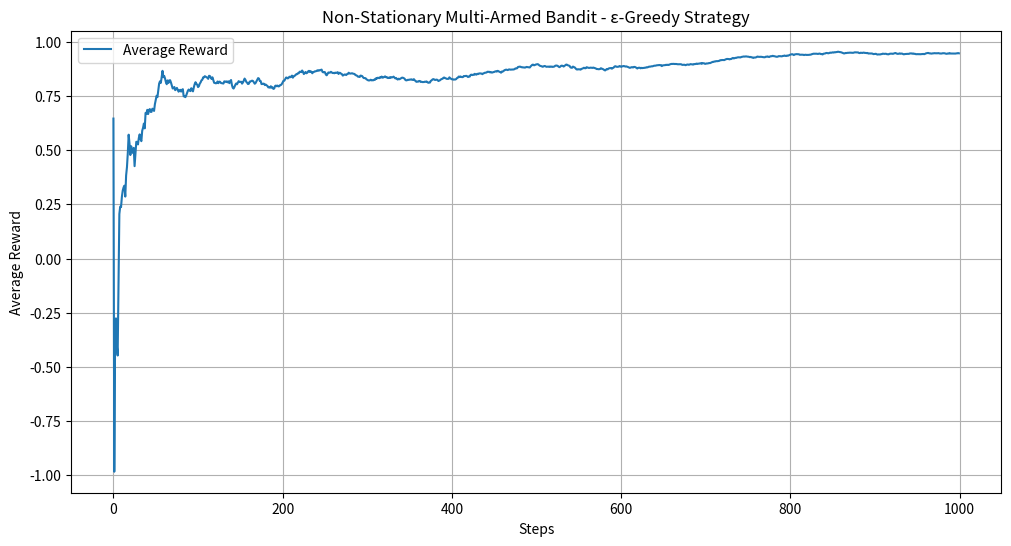

Write Python code to recreate this figure.
import numpy as np
import matplotlib.pyplot as plt

class Bandit:
    def __init__(self, n_arms):
        self.n_arms = n_arms
        self.q_true = np.random.rand(n_arms)  # True values of each arm
        self.q_estimates = np.zeros(n_arms)    # Estimated values of each arm
        self.action_counts = np.zeros(n_arms)  # Number of times each arm was selected

    def pull_arm(self, arm):
        # Simulate pulling the arm with a non-stationary reward
        # Assume the true reward changes over time
        self.q_true += np.random.normal(0, 0.01, self.n_arms)  # Small random walk
        return np.random.randn() + self.q_true[arm]

    def update_estimates(self, arm, reward):
        self.action_counts[arm] += 1
        self.q_estimates[arm] += (reward - self.q_estimates[arm]) / self.action_counts[arm]

class EpsilonGreedyAgent:
    def __init__(self, bandit, epsilon):
        self.bandit = bandit
        self.epsilon = epsilon

    def select_arm(self):
        if np.random.rand() < self.epsilon:
            return np.random.randint(self.bandit.n_arms)  # Explore
        else:
            return np.argmax(self.bandit.q_estimates)  # Exploit

def simulate(bandit, agent, n_steps):
    rewards = np.zeros(n_steps)
    for step in range(n_steps):
        arm = agent.select_arm()
        reward = bandit.pull_arm(arm)
        bandit.update_estimates(arm, reward)
        rewards[step] = reward
    return rewards

# Parameters
n_arms = 10
n_steps = 1000
epsilon = 0.1

# Create bandit and agent
bandit = Bandit(n_arms)
agent = EpsilonGreedyAgent(bandit, epsilon)

# Run simulation
rewards = simulate(bandit, agent, n_steps)

# Plot results
plt.figure(figsize=(12, 6))
plt.plot(np.cumsum(rewards) / (np.arange(n_steps) + 1), label='Average Reward')
plt.xlabel('Steps')
plt.ylabel('Average Reward')
plt.title('Non-Stationary Multi-Armed Bandit - ε-Greedy Strategy')
plt.legend()
plt.grid()
plt.show()